Image classification data set "pr" (ndrpscl/MNetv3 on GitHub). Class labels (9): butterhead lettuce, crisphead lettuce, curly lettuce, iceberg lettuce, lollo lettuce, looseleaf lettuce, oak leaf lettuce, red leaf lettuce, romaine lettuce.

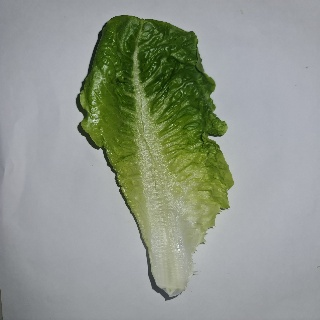
Label: romaine lettuce

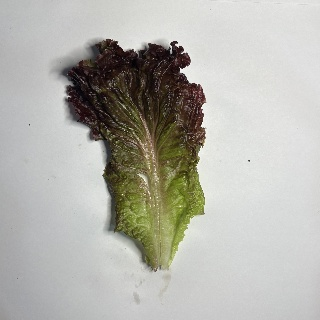
Label: lollo lettuce

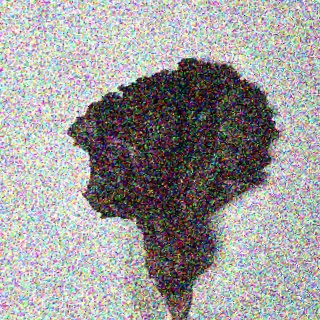
Label: red leaf lettuce

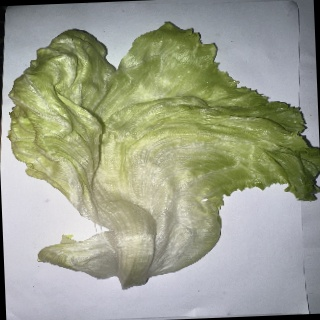
Label: iceberg lettuce

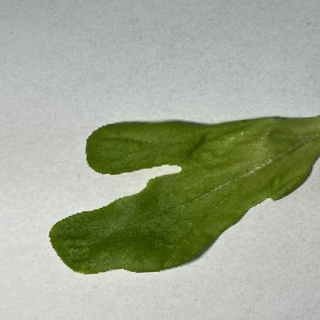
Label: oak leaf lettuce

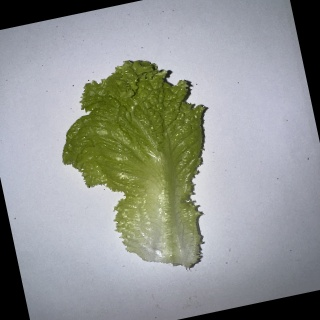
Label: looseleaf lettuce
